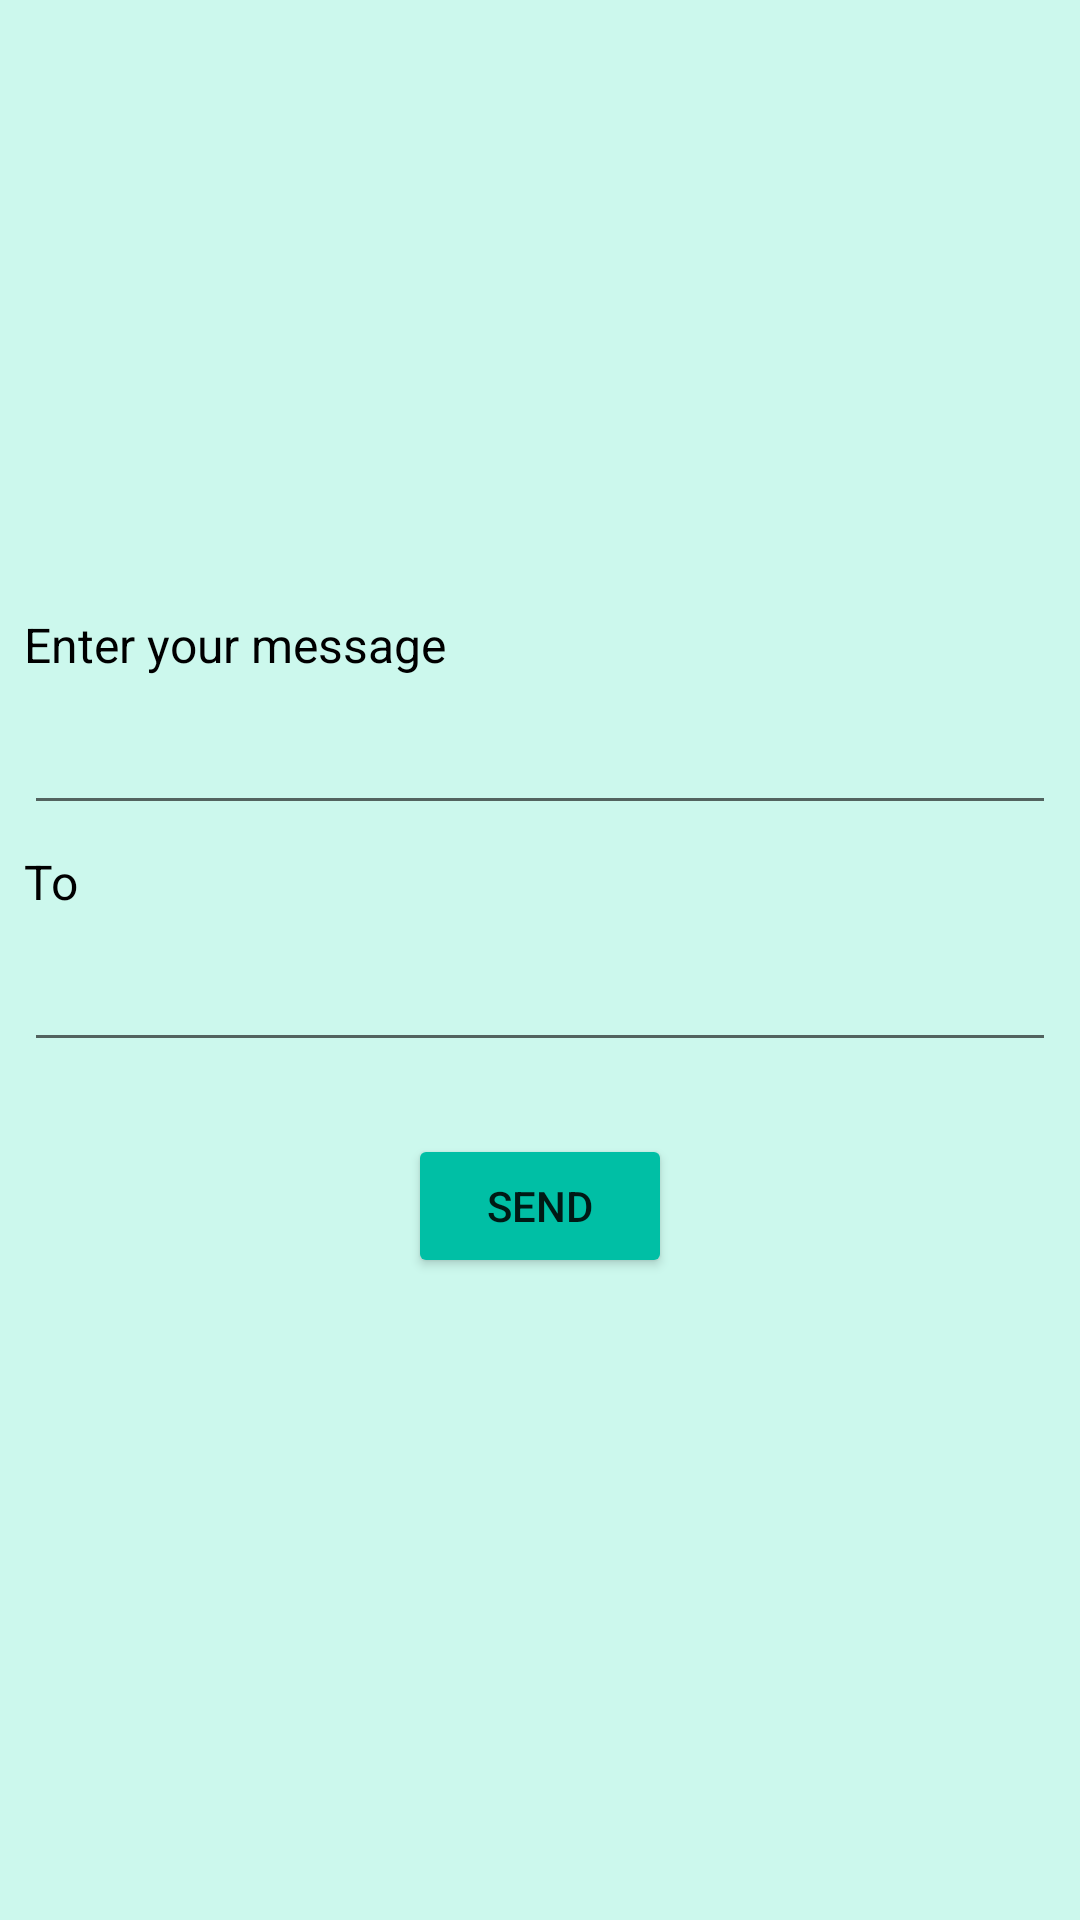

This screen was rendered from an Android layout file. Write that file and the resources it references.
<!-- AndroidManifest.xml: application theme Theme.SMSApp -->
<!-- res/layout/activity_main.xml -->
<?xml version="1.0" encoding="utf-8"?>
<androidx.constraintlayout.widget.ConstraintLayout xmlns:android="http://schemas.android.com/apk/res/android"
    xmlns:app="http://schemas.android.com/apk/res-auto"
    xmlns:tools="http://schemas.android.com/tools"
    android:layout_width="match_parent"
    android:layout_height="match_parent"
    android:background="#CCF8ED"
    tools:context=".MainActivity">

    <TextView
        android:id="@+id/text_view_enter_your_message"
        android:layout_width="wrap_content"
        android:layout_height="wrap_content"
        app:layout_constraintStart_toStartOf="parent"
        app:layout_constraintTop_toTopOf="parent"
        app:layout_constraintBottom_toBottomOf="parent"
        app:layout_constraintVertical_bias="0.33"
        android:text="Enter your message"
        android:layout_marginStart="8dp"
        android:textColor="@color/black"
        android:textSize="16sp"
        />

    <EditText
        android:id="@+id/edit_text_message"
        android:layout_width="0dp"
        android:layout_height="wrap_content"
        app:layout_constraintTop_toBottomOf="@id/text_view_enter_your_message"
        app:layout_constraintStart_toStartOf="@id/text_view_enter_your_message"
        app:layout_constraintEnd_toEndOf="parent"
        android:layout_marginEnd="8dp"
        android:layout_marginTop="8dp"
        android:textColor="@color/black"
        />

    <TextView
        android:id="@+id/text_view_phone"
        android:layout_width="wrap_content"
        android:layout_height="wrap_content"
        app:layout_constraintStart_toStartOf="@id/text_view_enter_your_message"
        app:layout_constraintTop_toBottomOf="@id/edit_text_message"
        android:text="To"
        android:textColor="@color/black"
        android:textSize="16sp"
        android:layout_marginTop="8dp"
        />

    <EditText
        android:id="@+id/edit_text_phone"
        android:layout_width="0dp"
        android:layout_height="wrap_content"
        app:layout_constraintStart_toStartOf="@id/edit_text_message"
        app:layout_constraintEnd_toEndOf="@id/edit_text_message"
        app:layout_constraintTop_toBottomOf="@id/text_view_phone"
        android:layout_marginTop="8dp"
        android:textColor="@color/black"
        />

    <Button
        android:id="@+id/button_send"
        android:layout_width="wrap_content"
        android:layout_height="wrap_content"
        android:text="send"
        app:layout_constraintStart_toStartOf="@id/edit_text_message"
        app:layout_constraintEnd_toEndOf="@id/edit_text_message"
        app:layout_constraintTop_toBottomOf="@id/edit_text_phone"
        android:layout_marginTop="24dp"
        android:backgroundTint="#00BFA5"
        />



</androidx.constraintlayout.widget.ConstraintLayout>
<!-- resources referenced by this layout -->
<resources>
  <style name="Theme.SMSApp" parent="Theme.MaterialComponents.DayNight.DarkActionBar">
          
          <item name="colorPrimary">@color/purple_500</item>
          <item name="colorPrimaryVariant">@color/purple_700</item>
          <item name="colorOnPrimary">@color/white</item>
          
          <item name="colorSecondary">@color/teal_200</item>
          <item name="colorSecondaryVariant">@color/teal_700</item>
          <item name="colorOnSecondary">@color/black</item>
          
          <item name="android:statusBarColor">?attr/colorPrimaryVariant</item>
          
      </style>
  <!-- not gathered from this repository: default colours our renderer supplied (Android Studio template values) -->
  <color name="purple_500">#FF6200EE</color>
  <color name="purple_700">#FF3700B3</color>
  <color name="teal_200">#FF03DAC5</color>
  <color name="teal_700">#FF018786</color>
  <color name="black">#FF000000</color>
  <color name="white">#FFFFFFFF</color>
</resources>
